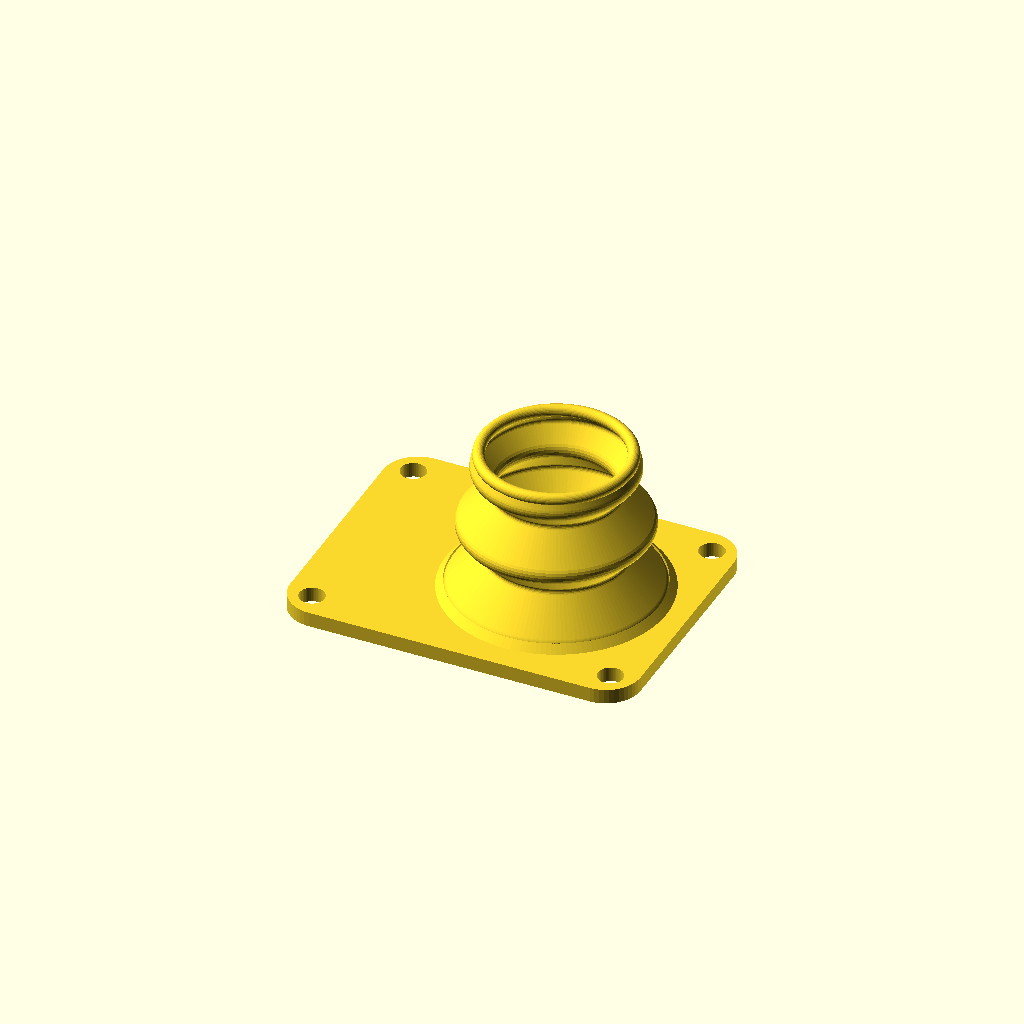
Cell 1: rendered with the file's own defaults.
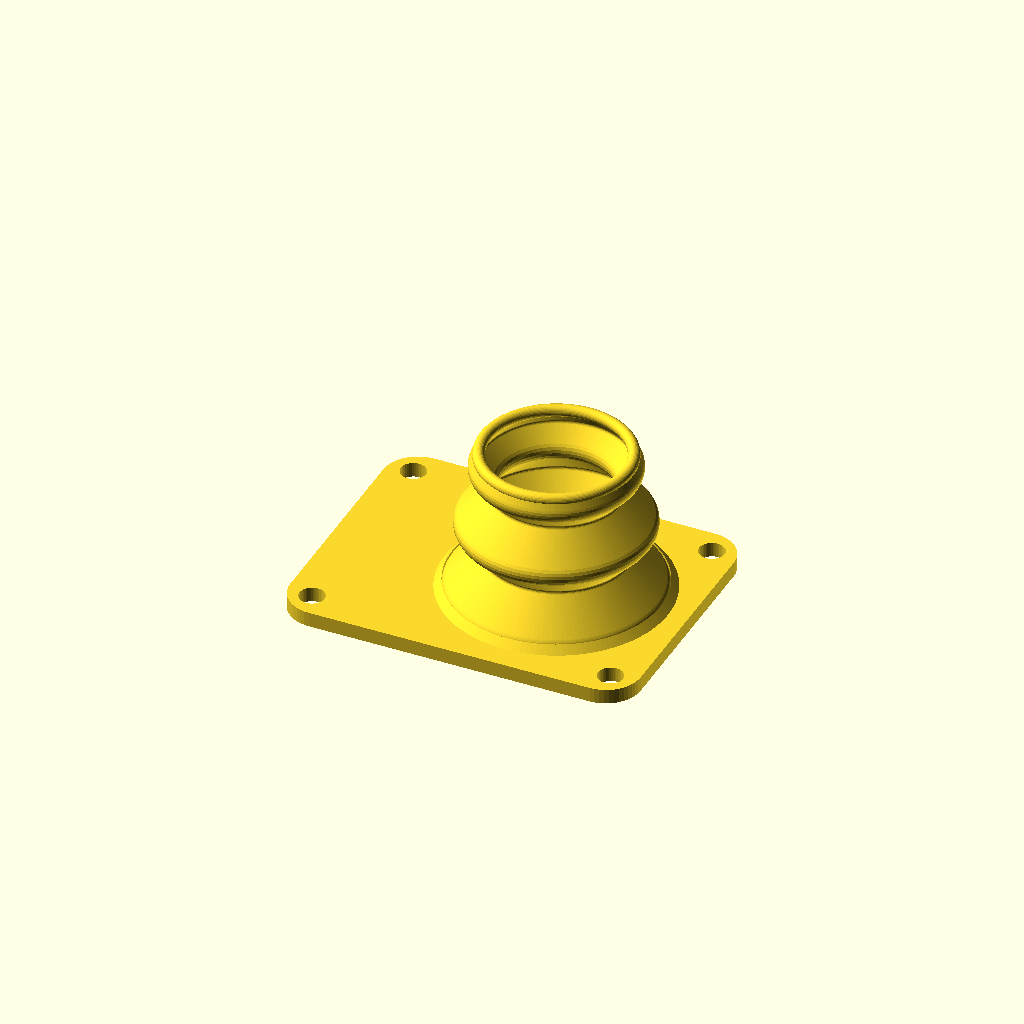
Cell 2 — wall set to 1.2, the other parameters unchanged.
All cells are drawn from one camera (rotation 55°, 0°, 25°, orthographic, colour scheme Cornfield), so only the parameter changes between them.
The OpenSCAD source (versions/v004-20260911-150845/ky023_boot.scad):
// =====================================================================
//  KY-023 thumb-joystick sealed (IP68) enclosure:
//  TPU bellows boot + rigid cap + hermetic box + clamp lid
// =====================================================================
//
//  Parts (all printed):
//    boot  TPU     flat gasket sheet + conical bellows + sealing bead
//    cap   PLA/PETG replaces the stock 26.8 mm bell knob; a groove around
//                  the head rim that the boot bead snaps into (top seal)
//    box   PETG/ASA holds the KY-023 PCB on 4 standoffs, cable gland hole
//    lid   PETG/ASA frame that clamps the boot sheet onto the box rim with
//                  4 x M3 screws; a rib on its underside presses a sealing
//                  line into the TPU sheet (bottom seal)
//
//  Sealing path: water -> head-rim groove (bead, ~7 % squeeze) -> bellows
//                wall -> sheet clamped under the lid rib -> box walls /
//                floor -> cable gland.
//
//  Return-to-centre: the bellows is symmetric and printed in the exact
//  shape it has when installed, so the only equilibrium is the centre.
//  Two deep 45-degree convolutions give ~24 mm of wall between the sheet
//  and the head rim; the ECHO output reports up to which tilt the far side
//  only bends and how much it stretches at tilt_deg (stretch pulls towards
//  the centre, never away). The boot moves with the head, so pushing the
//  button just compresses the bellows by 1.5 mm.
//
//  Printability: the boot is monotonic in Z (sheet, fillets, legs at
//  leg_deg <= 45 deg, vertical bead ring), so it prints upright without
//  supports. The cap prints head-down: the groove lip is a 45 deg cone.
//
//  Coordinates: stick axis = Z, Z = 0 is the top of the joystick's steel
//  plate = top of the box rim = underside of the boot sheet. mm.
//
//  Check on your module with calipers: frame footprint / PCB size,
//  PCB hole grid (pcb_hole_dx/dy) and the centre post (post_w/l/h).
// =====================================================================

/* [Part] */
// What to render / export
part = "boot"; // [boot, cap, lid, box, section, assembly, assembly_section, mock]

/* [Printing] */
// Bellows wall = 2 perimeters x 0.4 mm nozzle
wall = 0.8; // [0.6:0.1:1.2]
// Segments per revolution
fn_round = 144; // [48:12:240]

/* [Joystick module (measure with calipers)] */
// Square steel frame width (mock-up only)
frame_w = 16.0;
// Top plate height above the PCB
plate_h = 12.2;
// Round opening in the top plate (mock-up only)
opening_d = 11.0;
// Gimbal centre relative to the plate top
pivot_z = -6.7;
// Centre post cross-section (keyed rectangle) and exposed height
post_w = 1.15;
post_l = 1.85;
post_h = 7.2;
// Pot tops relative to the plate top (mock-up only)
pot_top_z = -1.0;
// PCB size and thickness
pcb_l = 34.0;
pcb_w = 26.0;
pcb_t = 1.6;
// PCB centre relative to the stick axis (header end is -X)
pcb_dx = -3.0;
// PCB mounting hole grid and diameter
pcb_hole_dx = 26.7;
pcb_hole_dy = 20.3;
pcb_hole_d = 3.2;
// Working tilt of the stick
tilt_deg = 25; // [15:35]
// Stick push-down (button) travel
push_travel = 1.5;

/* [Boot] */
// Flat gasket sheet thickness
flange_t = 2.0; // [1.5:0.1:3]
// Sheet is this much smaller than the box outline
sheet_inset = 0.3;
// Bellows foot radius (wall centreline)
base_r = 13.5; // [12:0.5:16]
// Vertical lift of the wall above the sheet before the first fold
lift = 0.6;
// Fold legs angle from vertical (45 = safe TPU overhang, 50 with 0.15 mm layers)
leg_deg = 45; // [40:55]
// Rises of the fold legs, alternating inward / outward, starting inward;
// the last leg runs from the end of this list up to the bead
fold_rises = [5, 4, 5, 3];
// Corner rounding of the folds (centreline radius)
fold_r = 1.0; // [0.8:0.1:2]
// Sealing bead diameter (round cross-section)
bead_d = 1.6; // [1.2:0.1:2.4]
// Radial interference of the bead in the head groove
bead_squeeze = 0.5; // [0:0.05:0.5]
// Foot fillets between sheet and bellows wall
foot_fillet = 1.0;

/* [Cap (rigid, PLA/PETG)] */
// Neck diameter
neck_d = 8.0; // [6:0.5:12]
// Cap head underside height above the plate
cap_under_z = 20.0; // [14:0.5:26]
// Sealing groove around the head rim: lip under it (45 deg cone), width, depth
groove_lip = 0.7;
groove_w = 1.7;
groove_depth = 0.7;
// Head diameter / height (incl. lip and groove) / top fillet
head_d = 19.9;
head_h = 6.5;
head_fillet = 1.5;
// Socket boss around the post: diameter, start height, height
cap_boss_d = 4.4;
cap_boss_z0 = 1.5;
cap_boss_h = 3.0;
// Socket clearance per side and depth
socket_clear = 0.1;
socket_depth = 6.0;
// Finger dish: sphere radius and depth
dish_r = 30;
dish_depth = 1.0;

/* [Box and lid (rigid)] */
// Wall thickness
wall_t = 2.5; // [2:0.5:4]
// Cavity size (PCB + clearance; extra length on -X for the gland nut)
cav_x = 43.0;
cav_y = 32.0;
// Cavity / outer corner radii
cav_r = 2.0;
box_r = 5.0;
// PCB centre offset from the box centre towards +X (leaves a cable bay on -X)
pcb_bay = 3.0;
// Floor thickness and clearance under the PCB (pins)
floor_t = 2.0;
floor_clear = 3.7;
// PCB standoffs: diameter and screw hole (M3 self-tapping)
standoff_d = 6.0;
screw_hole_d = 2.6;
// Lid screw bosses hanging from the rim: diameter, height, clearance hole
screw_boss_d = 6.0;
screw_boss_h = 9.5;
screw_clear_d = 3.4;
// Cable gland hole on the -X wall (12.5 = PG7, 0 = none, pot the cable)
gland_d = 12.5; // [0:0.5:16]
// Round-over of the box bottom edge and of the lid top edge
box_edge_r = 2.5; // [0:0.5:4]
lid_edge_r = 1.2; // [0:0.2:2]
// Lid thickness
lid_t = 2.5; // [2:0.5:4]
// Lid opening clearance around the bellows foot
lid_hole_clear = 1.0;
// Sealing rib on the lid underside: width and height (pressed into the TPU)
rib_w = 1.0;
rib_h = 0.5;

/* [Hidden] */
eps = 0.01;
$fn = 48;

// ---------------------------------------------------------------------
//  Derived geometry
// ---------------------------------------------------------------------
box_cx   = pcb_dx - pcb_bay;                    // box centre (stick coords)
box_lx   = cav_x + 2 * wall_t;
box_ly   = cav_y + 2 * wall_t;
box_z0   = -plate_h - pcb_t - floor_clear - floor_t;
floor_top = box_z0 + floor_t;
boss_in  = screw_boss_d / 2 + 0.8;              // boss centre from the outer edge
screw_xy = [for (sx = [-1, 1], sy = [-1, 1])
            [box_cx + sx * (box_lx / 2 - boss_in), sy * (box_ly / 2 - boss_in)]];
pcb_holes = [for (sx = [-1, 1], sy = [-1, 1])
             [pcb_dx + sx * pcb_hole_dx / 2, sy * pcb_hole_dy / 2]];
gland_z  = (floor_top + 0) / 2;
lid_hole_d = 2 * (base_r + wall / 2 + lid_hole_clear);

neck_z0  = cap_boss_z0 + cap_boss_h + (neck_d - cap_boss_d) / 2;   // 45 deg cone
groove_r = head_d / 2 - groove_depth;
groove_z = cap_under_z + groove_lip + groove_w / 2;    // bead centre height
bead_rc  = groove_r - bead_squeeze + bead_d / 2;       // bead centre radius (printed)

// Bellows meridian knots (wall centreline): sheet -> zigzag legs -> bead
K0 = [base_r, flange_t - 1.0];
K1 = [base_r, flange_t + lift];
function knots(i, p) = i >= len(fold_rises) ? [p] :
    concat([p], knots(i + 1, p + [(i % 2 == 0 ? -1 : 1) * fold_rises[i] * tan(leg_deg), fold_rises[i]]));
K_legs = knots(0, K1);
K_last = K_legs[len(K_legs) - 1];
K5 = [bead_rc, groove_z];                              // bead
last_leg = K5 - K_last;
last_leg_deg = atan2(abs(last_leg[0]), last_leg[1]);   // from vertical
inner_r = min([for (k = K_legs) k[0]]) - wall / 2;     // closest the wall gets to the axis

function unit(v) = v / norm(v);
function arc(c, r, a0, a1, n) = [for (i = [0:n]) c + r * [cos(a0 + (a1 - a0) * i / n), sin(a0 + (a1 - a0) * i / n)]];
// Replace corner p1 by a tangent arc of radius r (clamped to the segments)
function fillet(p0, p1, p2, r, n = 6) =
    let(d1 = unit(p0 - p1), d2 = unit(p2 - p1),
        half = acos(max(-1, min(1, d1 * d2))) / 2,
        rr = min(r, 0.45 * min(norm(p0 - p1), norm(p2 - p1)) * tan(half)),
        dist = rr / tan(half),
        t1 = p1 + d1 * dist, t2 = p1 + d2 * dist,
        c = p1 + unit(d1 + d2) * rr / sin(half),
        a1 = atan2(t1[1] - c[1], t1[0] - c[0]),
        a2 = atan2(t2[1] - c[1], t2[0] - c[0]),
        da = ((a2 - a1 + 540) % 360) - 180)
    arc(c, rr, a1, a1 + da, n);
function rounded_path(k, r) = concat([k[0]],
    [for (i = [1:len(k) - 2]) each fillet(k[i - 1], k[i], k[i + 1], r)], [k[len(k) - 1]]);
function path_len(p) = len(p) < 2 ? 0 : norm(p[1] - p[0]) + path_len([for (i = [1:len(p) - 1]) p[i]]);

meridian = rounded_path(concat([K0], K_legs, [K5]), fold_r);
meridian_len = path_len(meridian) - 1.0;                // minus the buried stub
rest_chord = norm(K5 - K1);
// Point (r, z) fixed to the stick after tilting by ang about the pivot (r may be negative)
function tilt_pt(p, ang) = [p[0] * cos(ang) + (p[1] - pivot_z) * sin(ang),
                            -p[0] * sin(ang) + (p[1] - pivot_z) * cos(ang) + pivot_z];
function chord_at(ang) = let(far = tilt_pt([-bead_rc, groove_z], ang), near = tilt_pt([bead_rc, groove_z], ang))
    [norm(far - [-base_r, K1[1]]), norm(near - [base_r, K1[1]])];
function stretch_at(ang) = max(0, (chord_at(ang)[0] / meridian_len - 1) * 100);
lat = (groove_z - pivot_z) * sin(tilt_deg);              // bead shift at tilt
no_stretch_deg = [for (a = [5:1:40]) if (stretch_at(a) == 0) a][len([for (a = [5:1:40]) if (stretch_at(a) == 0) a]) - 1];
head_edge = tilt_pt([head_d / 2, cap_under_z], tilt_deg);

echo(str("Box ", box_lx, " x ", box_ly, " x ", -box_z0, " mm, lid hole d ", lid_hole_d,
         ", screws at ", screw_xy));
echo(str("Bellows: meridian ", meridian_len, " mm, rest chord ", rest_chord, ", last leg ", last_leg_deg,
         " deg from vertical (keep <= 50), innermost wall r ", inner_r, " (neck r ", neck_d / 2, ")"));
echo(str("At ", tilt_deg, " deg: bead shifts ", lat, " mm, far/near chords ", chord_at(tilt_deg),
         " -> far-side stretch ", stretch_at(tilt_deg), " % (no stretch up to ", no_stretch_deg,
         " deg, ", stretch_at(20), " % at 20 deg); head edge at r ", head_edge[0], " z ", head_edge[1],
         " (lid top z ", flange_t + lid_t, ")"));
echo(str("Bead: ID ", 2 * (bead_rc - bead_d / 2), " in head groove d ", 2 * groove_r,
         " (", (groove_r / (bead_rc - bead_d / 2) - 1) * 100, " % squeeze), passes head d ", head_d,
         " (", (head_d / 2 / (bead_rc - bead_d / 2) - 1) * 100, " % stretch)"));
if (last_leg_deg > 50) echo("WARNING: last bellows leg too flat to print - raise cap_under_z or change fold_rises");
if (last_leg[1] < 0) echo("WARNING: fold_rises taller than the bead height - lower them or raise cap_under_z");
if (inner_r < neck_d / 2 + 2) echo("WARNING: bellows too close to the neck - reduce the inward rises");

// ---------------------------------------------------------------------
//  2D helpers
// ---------------------------------------------------------------------
module rr(x, y, r) { offset(r = r) square([x - 2 * r, y - 2 * r], center = true); }
module box_outline() { translate([box_cx, 0]) rr(box_lx, box_ly, box_r); }
module cav_outline() { translate([box_cx, 0]) rr(cav_x, cav_y, cav_r); }
module stroke2d(pts, w) {
    for (i = [0:len(pts) - 2])
        hull() {
            translate(pts[i])     circle(d = w, $fn = 24);
            translate(pts[i + 1]) circle(d = w, $fn = 24);
        }
}
// Teardrop for a horizontal hole, peak towards -X of the 2D shape
module teardrop2d(d) { circle(d = d); rotate(135) square(d / 2); }
// Extrude a convex 2D child by h with rounded bottom (fb) and top (ft) edges
module rounded_extrude(h, fb = 0, ft = 0) {
    n = 6;
    hull() {
        if (fb > 0) for (i = [0:n]) let(a = 90 * i / n)
            translate([0, 0, fb * (1 - cos(a))]) linear_extrude(eps)
                offset(r = -fb * (1 - sin(a))) children();
        translate([0, 0, fb]) linear_extrude(max(eps, h - fb - ft)) children();
        if (ft > 0) for (i = [0:n]) let(a = 90 * i / n)
            translate([0, 0, h - ft + ft * sin(a) - eps]) linear_extrude(eps)
                offset(r = -ft * (1 - cos(a))) children();
    }
}

// ---------------------------------------------------------------------
//  Boot (TPU) - print sheet down, bellows up, no supports
// ---------------------------------------------------------------------
module boot() {
    // gasket sheet with the clamp screw holes and the bellows opening
    linear_extrude(flange_t) difference() {
        offset(delta = -sheet_inset) box_outline();
        circle(r = base_r - wall / 2, $fn = fn_round);
        for (p = screw_xy) translate(p) circle(d = screw_clear_d);
    }
    rotate_extrude($fn = fn_round) {
        stroke2d(meridian, wall);
        translate(K5) circle(d = bead_d, $fn = 32);
        // 45 deg fillets at the foot, inside and outside
        translate([base_r + wall / 2 - eps, flange_t - eps])
            polygon([[0, 0], [foot_fillet, 0], [0, foot_fillet]]);
        translate([base_r - wall / 2 + eps, flange_t - eps])
            polygon([[0, 0], [-foot_fillet, 0], [0, foot_fillet]]);
    }
}

// ---------------------------------------------------------------------
//  Cap (rigid) - print head down, neck up
// ---------------------------------------------------------------------
module rounded_disc(d, h, r) {
    rotate_extrude($fn = fn_round)
        hull() {
            square([d / 2 - r, h]);
            square([d / 2, h - r]);
            translate([d / 2 - r, h - r]) circle(r = r);
        }
}

module cap() {
    difference() {
        union() {
            translate([0, 0, cap_under_z]) {
                cylinder(d1 = head_d, d2 = 2 * groove_r, h = groove_lip, $fn = fn_round);  // lip
                cylinder(r = groove_r, h = groove_lip + groove_w + eps, $fn = fn_round);   // groove core
                translate([0, 0, groove_lip + groove_w])
                    rounded_disc(head_d, head_h - groove_lip - groove_w, head_fillet);
            }
            translate([0, 0, neck_z0 - eps])
                cylinder(d = neck_d, h = cap_under_z - neck_z0 + 2 * eps, $fn = fn_round);
            translate([0, 0, cap_boss_z0 + cap_boss_h - eps])
                cylinder(d1 = cap_boss_d, d2 = neck_d, h = (neck_d - cap_boss_d) / 2 + eps, $fn = fn_round);
            translate([0, 0, cap_boss_z0 + 0.4])
                cylinder(d = cap_boss_d, h = cap_boss_h - 0.4 + eps, $fn = fn_round);
            translate([0, 0, cap_boss_z0])
                cylinder(d1 = cap_boss_d - 0.8, d2 = cap_boss_d, h = 0.4 + eps, $fn = fn_round);
        }
        // keyed socket for the centre post
        translate([0, 0, cap_boss_z0 - eps])
            linear_extrude(socket_depth + eps)
                square([post_w + 2 * socket_clear, post_l + 2 * socket_clear], center = true);
        // finger dish
        translate([0, 0, cap_under_z + head_h + dish_r - dish_depth]) sphere(r = dish_r, $fn = fn_round);
    }
}

// ---------------------------------------------------------------------
//  Box (rigid) - print floor down
// ---------------------------------------------------------------------
module box() {
    difference() {
        union() {
            translate([0, 0, box_z0]) rounded_extrude(-box_z0, fb = box_edge_r) box_outline();
            // hanging screw bosses with 45 deg cones (clear of the PCB corners)
            for (p = screw_xy) translate(p) {
                translate([0, 0, -screw_boss_h]) cylinder(d = screw_boss_d, h = screw_boss_h);
                translate([0, 0, -screw_boss_h - (screw_boss_d - 0.5) / 2])
                    cylinder(d1 = 0.5, d2 = screw_boss_d, h = (screw_boss_d - 0.5) / 2 + eps);
            }
        }
        // cavity
        translate([0, 0, floor_top]) linear_extrude(-floor_top + 1) cav_outline();
        // screw holes in the bosses
        for (p = screw_xy) translate([p[0], p[1], -screw_boss_h + 1]) cylinder(d = screw_hole_d, h = screw_boss_h);
        // cable gland on the -X wall
        if (gland_d > 0)
            translate([box_cx - box_lx / 2 + wall_t / 2, 0, gland_z])
                rotate([0, 90, 0]) linear_extrude(wall_t * 2, center = true) teardrop2d(gland_d);
    }
    // PCB standoffs
    for (p = pcb_holes) translate([p[0], p[1], floor_top - eps]) difference() {
        cylinder(d = standoff_d, h = floor_clear + eps);
        translate([0, 0, -0.8]) cylinder(d = screw_hole_d, h = floor_clear + 1);
    }
}

// ---------------------------------------------------------------------
//  Lid (rigid) - print top face down so the rib prints on top
// ---------------------------------------------------------------------
module lid() {
    translate([0, 0, flange_t]) difference() {
        rounded_extrude(lid_t, ft = lid_edge_r) box_outline();
        translate([0, 0, -1]) linear_extrude(lid_t + 2) {
            circle(d = lid_hole_d, $fn = fn_round);
            for (p = screw_xy) translate(p) circle(d = screw_clear_d);
        }
    }
    // sealing rib, centred on the box wall
    translate([0, 0, flange_t - rib_h]) linear_extrude(rib_h + eps) difference() {
        offset(r = wall_t / 2 + rib_w / 2) cav_outline();
        offset(r = wall_t / 2 - rib_w / 2) cav_outline();
    }
}

// ---------------------------------------------------------------------
//  Simplified KY-023 mock-up (visualisation only)
// ---------------------------------------------------------------------
module half() {
    intersection() {
        children();
        translate([-100, 0, -100]) cube([200, 200, 200]);
    }
}
module cpart(col, cut) { color(col) if (cut) half() children(); else children(); }

module mock(cut = false) {
    cpart("darkgreen", cut) translate([pcb_dx - pcb_l / 2, -pcb_w / 2, -plate_h - pcb_t]) cube([pcb_l, pcb_w, pcb_t]);
    cpart("white", cut) translate([-8, -9.8, -plate_h]) cube([16, 17.8, 4]);
    cpart("silver", cut) difference() {
        translate([-8, -8, -plate_h]) cube([16, 16, plate_h]);
        translate([-7.5, -7.5, -plate_h - 1]) cube([15, 15, plate_h + 0.5]);
        cylinder(d = opening_d, h = 10, center = true);
    }
    cpart("dimgray", cut) {
        translate([8, -6, -plate_h]) cube([3, 12, plate_h + pot_top_z]);
        translate([-6, 8, -plate_h]) cube([12, 3.6, plate_h + pot_top_z]);
    }
    cpart("black", cut) translate([-14.5, -3.25, -plate_h]) cube([6, 6.5, plate_h - 4.9]);
    cpart("black", cut) translate([pcb_dx - pcb_l / 2 + 0.5, -6.35, -plate_h]) cube([2.5, 12.7, 2.5]);
    cpart("white", cut) intersection() {
        translate([0, 0, pivot_z]) sphere(r = -pivot_z + 0.5, $fn = 64);
        translate([-7, -7, -3]) cube([14, 14, 3.5]);
    }
    cpart("gold", cut) translate([-post_w / 2, -post_l / 2, 0.3]) cube([post_w, post_l, post_h - 0.3]);
}

module assembly(cut = false) {
    mock(cut);
    cpart([0.55, 0.6, 0.65], cut) box();
    cpart([0.35, 0.4, 0.45], cut) lid();
    cpart("orange", cut) cap();
    cpart([0.25, 0.5, 0.9], cut) boot();
}

// ---------------------------------------------------------------------
//  Part selector
// ---------------------------------------------------------------------
if (part == "boot")                  boot();
else if (part == "cap")              cap();
else if (part == "lid")              lid();
else if (part == "box")              box();
else if (part == "section")          cpart([0.25, 0.5, 0.9], true) boot();
else if (part == "assembly")         assembly();
else if (part == "assembly_section") assembly(true);
else if (part == "mock")             mock();
Customizer parameters (derived from the source; name, type, default, range or options):
part: string, default "boot", options "boot", "cap", "lid", "box", "section", "assembly", "assembly_section", "mock"
wall: number, default 0.8, range 0.6 to 1.2, step 0.1
fn_round: number, default 144, range 48 to 240, step 12
frame_w: number, default 16
plate_h: number, default 12.2
opening_d: number, default 11
pivot_z: number, default -6.7
post_w: number, default 1.15
post_l: number, default 1.85
post_h: number, default 7.2
pot_top_z: number, default -1
pcb_l: number, default 34
pcb_w: number, default 26
pcb_t: number, default 1.6
pcb_dx: number, default -3
pcb_hole_dx: number, default 26.7
pcb_hole_dy: number, default 20.3
pcb_hole_d: number, default 3.2
tilt_deg: number, default 25, range 15 to 35
push_travel: number, default 1.5
flange_t: number, default 2, range 1.5 to 3, step 0.1
sheet_inset: number, default 0.3
base_r: number, default 13.5, range 12 to 16, step 0.5
lift: number, default 0.6
leg_deg: number, default 45, range 40 to 55
fold_rises: vector, default [5, 4, 5, 3]
fold_r: number, default 1, range 0.8 to 2, step 0.1
bead_d: number, default 1.6, range 1.2 to 2.4, step 0.1
bead_squeeze: number, default 0.5, range 0 to 0.5, step 0.05
foot_fillet: number, default 1
neck_d: number, default 8, range 6 to 12, step 0.5
cap_under_z: number, default 20, range 14 to 26, step 0.5
groove_lip: number, default 0.7
groove_w: number, default 1.7
groove_depth: number, default 0.7
head_d: number, default 19.9
head_h: number, default 6.5
head_fillet: number, default 1.5
cap_boss_d: number, default 4.4
cap_boss_z0: number, default 1.5
cap_boss_h: number, default 3
socket_clear: number, default 0.1
socket_depth: number, default 6
dish_r: number, default 30
dish_depth: number, default 1
wall_t: number, default 2.5, range 2 to 4, step 0.5
cav_x: number, default 43
cav_y: number, default 32
cav_r: number, default 2
box_r: number, default 5
pcb_bay: number, default 3
floor_t: number, default 2
floor_clear: number, default 3.7
standoff_d: number, default 6
screw_hole_d: number, default 2.6
screw_boss_d: number, default 6
screw_boss_h: number, default 9.5
screw_clear_d: number, default 3.4
gland_d: number, default 12.5, range 0 to 16, step 0.5
box_edge_r: number, default 2.5, range 0 to 4, step 0.5
lid_edge_r: number, default 1.2, range 0 to 2, step 0.2
lid_t: number, default 2.5, range 2 to 4, step 0.5
lid_hole_clear: number, default 1
rib_w: number, default 1
